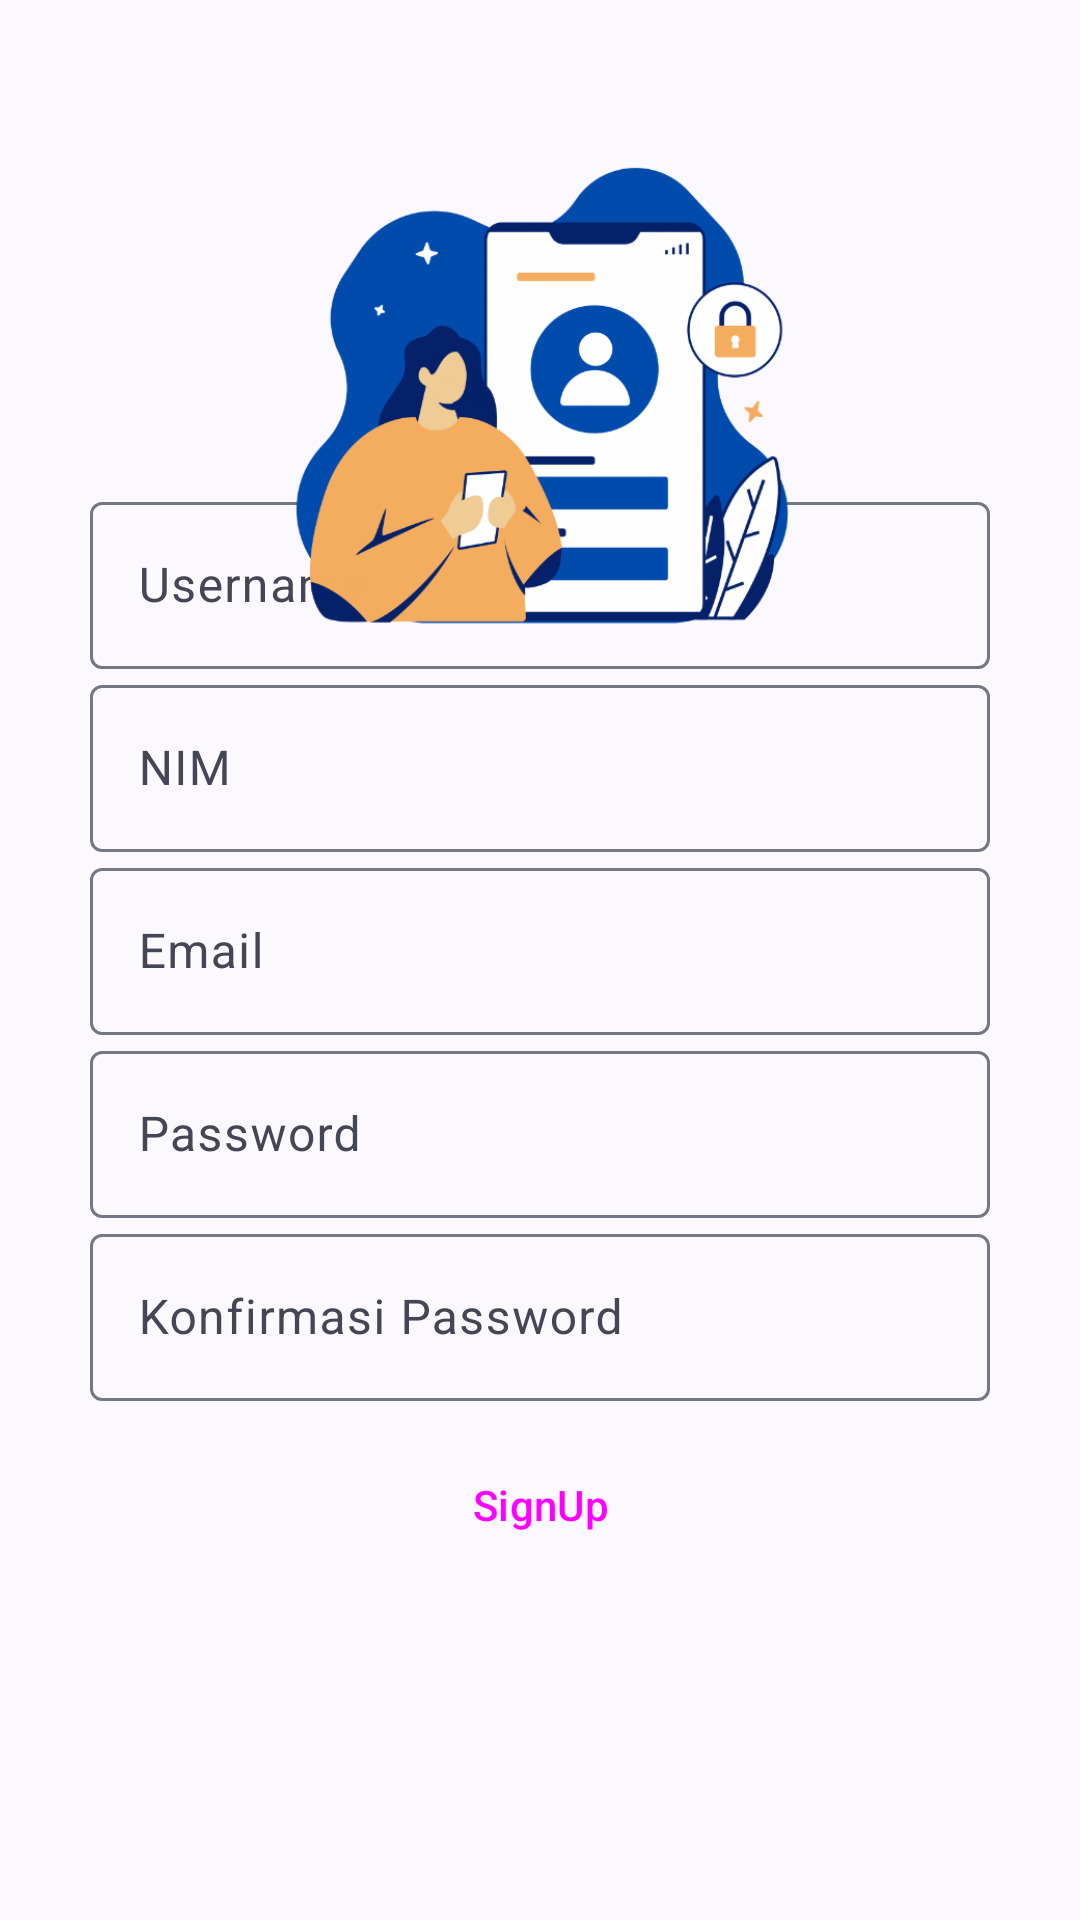

Layout XML and referenced resources for this Android screen:
<!-- AndroidManifest.xml: application theme Theme.PressAI -->
<!-- res/layout/activity_signup.xml -->
<?xml version="1.0" encoding="utf-8"?>
<androidx.constraintlayout.widget.ConstraintLayout xmlns:android="http://schemas.android.com/apk/res/android"
    xmlns:app="http://schemas.android.com/apk/res-auto"
    xmlns:tools="http://schemas.android.com/tools"
    android:layout_width="match_parent"
    android:layout_height="match_parent"
    tools:context=".Signup">

    <RelativeLayout
        android:id="@+id/relativeLayout2"
        android:layout_width="match_parent"
        android:layout_height="wrap_content"
        android:layout_margin="30sp"
        app:layout_constraintBottom_toBottomOf="parent"
        app:layout_constraintEnd_toEndOf="parent"
        app:layout_constraintStart_toStartOf="parent"
        app:layout_constraintTop_toTopOf="parent"
        app:layout_constraintVertical_bias="0.498">

        <TextView
            android:id="@+id/judul"
            android:layout_width="match_parent"
            android:layout_height="wrap_content"
            android:text="@string/text_signup"
            android:textAlignment="center"
            android:textAppearance="@style/TextAppearance.AppCompat.Headline"

            />

        <com.google.android.material.textfield.TextInputLayout
            android:id="@+id/input_username"
            android:layout_width="match_parent"
            android:layout_height="wrap_content"
            android:layout_below="@id/judul"
            android:layout_marginTop="20dp"
            android:hint="@string/edit_text_username">

            <com.google.android.material.textfield.TextInputEditText
                android:id="@+id/edit_text_username"
                android:layout_width="match_parent"
                android:layout_height="wrap_content" />

        </com.google.android.material.textfield.TextInputLayout>

        <com.google.android.material.textfield.TextInputLayout
            android:id="@+id/input_nim"
            android:layout_width="match_parent"
            android:layout_height="wrap_content"
            android:layout_below="@id/input_username"
            android:hint="@string/edit_text_nim">

            <com.google.android.material.textfield.TextInputEditText
                android:id="@+id/edit_text_nim"
                android:layout_width="match_parent"
                android:layout_height="wrap_content"
                android:layout_marginTop="15dp" />

        </com.google.android.material.textfield.TextInputLayout>

        <com.google.android.material.textfield.TextInputLayout
            android:id="@+id/input_email"
            android:layout_width="match_parent"
            android:layout_height="wrap_content"
            android:layout_below="@id/input_nim"
            android:hint="@string/edit_text_email">

            <com.google.android.material.textfield.TextInputEditText
                android:id="@+id/edit_text_email"
                android:layout_width="match_parent"
                android:layout_height="wrap_content"
                android:layout_marginTop="15dp" />

        </com.google.android.material.textfield.TextInputLayout>

        <com.google.android.material.textfield.TextInputLayout
            android:id="@+id/input_password"
            android:layout_width="match_parent"
            android:layout_height="wrap_content"
            android:layout_below="@id/input_email"
            android:hint="@string/edit_text_password">

            <com.google.android.material.textfield.TextInputEditText
                android:id="@+id/edit_text_password"
                android:layout_width="match_parent"
                android:layout_height="wrap_content"
                android:layout_marginTop="15dp"
                android:inputType="textPassword" />

        </com.google.android.material.textfield.TextInputLayout>

        <com.google.android.material.textfield.TextInputLayout
            android:id="@+id/input_confirm_password"
            android:layout_width="match_parent"
            android:layout_height="wrap_content"
            android:layout_below="@id/input_password"
            android:hint="@string/edit_text_confirm_password">

            <com.google.android.material.textfield.TextInputEditText
                android:id="@+id/edit_text_confirm_password"
                android:layout_width="match_parent"
                android:layout_height="wrap_content"
                android:layout_marginTop="15dp"
                android:inputType="textPassword" />

        </com.google.android.material.textfield.TextInputLayout>

        <Button
            android:id="@+id/signup_btn"
            style="@style/Widget.Material3.Button.IconButton.Filled"
            android:layout_width="100sp"
            android:layout_height="wrap_content"
            android:layout_below="@+id/input_confirm_password"
            android:layout_alignParentStart="true"
            android:layout_alignParentEnd="true"
            android:layout_centerHorizontal="true"
            android:layout_marginStart="40dp"
            android:layout_marginTop="15sp"
            android:layout_marginEnd="40dp"
            android:gravity="center_horizontal"
            android:text="@string/text_signup" />

    </RelativeLayout>

    <ImageView
        android:id="@+id/imageView4"
        android:layout_width="173dp"
        android:layout_height="188dp"
        android:layout_marginTop="36dp"
        app:layout_constraintEnd_toEndOf="parent"
        app:layout_constraintStart_toStartOf="parent"
        app:layout_constraintTop_toTopOf="parent"
        app:srcCompat="@drawable/signup" />

</androidx.constraintlayout.widget.ConstraintLayout>
<!-- resources referenced by this layout -->
<resources>
  <string name="edit_text_confirm_password">Konfirmasi Password</string>
  <string name="edit_text_email">Email</string>
  <string name="edit_text_nim">NIM</string>
  <string name="edit_text_password">Password</string>
  <string name="edit_text_username">Username</string>
  <string name="text_signup">SignUp</string>
  <color name="md_theme_primary">#0E28C2</color>
  <color name="md_theme_onPrimary">#FFFFFF</color>
  <color name="md_theme_primaryContainer">#4154E5</color>
  <color name="md_theme_onPrimaryContainer">#FFFFFF</color>
  <color name="md_theme_secondary">#525A96</color>
  <color name="md_theme_onSecondary">#FFFFFF</color>
  <color name="md_theme_secondaryContainer">#BDC3FF</color>
  <color name="md_theme_onSecondaryContainer">#29316B</color>
  <color name="md_theme_tertiary">#730088</color>
  <color name="md_theme_onTertiary">#FFFFFF</color>
  <color name="md_theme_tertiaryContainer">#9E35B2</color>
  <color name="md_theme_onTertiaryContainer">#FFFFFF</color>
  <color name="md_theme_error">#BA1A1A</color>
  <color name="md_theme_onError">#FFFFFF</color>
  <color name="md_theme_errorContainer">#FFDAD6</color>
  <color name="md_theme_onErrorContainer">#410002</color>
  <color name="md_theme_background">#FBF8FF</color>
  <color name="md_theme_onBackground">#1A1B23</color>
  <color name="md_theme_surface">#FBF8FF</color>
  <color name="md_theme_onSurface">#1A1B23</color>
  <color name="md_theme_surfaceVariant">#E1E1F4</color>
  <color name="md_theme_onSurfaceVariant">#454655</color>
  <color name="md_theme_outline">#757686</color>
  <color name="md_theme_outlineVariant">#C5C5D7</color>
  <color name="md_theme_inverseSurface">#2F3039</color>
  <color name="md_theme_inverseOnSurface">#F1EFFC</color>
  <color name="md_theme_inversePrimary">#BCC2FF</color>
  <color name="md_theme_primaryFixed">#DFE0FF</color>
  <color name="md_theme_onPrimaryFixed">#000B62</color>
  <color name="md_theme_primaryFixedDim">#BCC2FF</color>
  <color name="md_theme_onPrimaryFixedVariant">#172EC6</color>
  <color name="md_theme_secondaryFixed">#DFE0FF</color>
  <color name="md_theme_onSecondaryFixed">#0B1350</color>
  <color name="md_theme_secondaryFixedDim">#BCC2FF</color>
  <color name="md_theme_onSecondaryFixedVariant">#3A427D</color>
  <color name="md_theme_tertiaryFixed">#FFD6FF</color>
  <color name="md_theme_onTertiaryFixed">#350040</color>
  <color name="md_theme_tertiaryFixedDim">#F7ACFF</color>
  <color name="md_theme_onTertiaryFixedVariant">#7A0490</color>
  <color name="md_theme_surfaceDim">#DAD9E5</color>
  <color name="md_theme_surfaceBright">#FBF8FF</color>
  <color name="md_theme_surfaceContainerLowest">#FFFFFF</color>
  <color name="md_theme_surfaceContainerLow">#F4F2FF</color>
  <color name="md_theme_surfaceContainer">#EEECF9</color>
  <color name="md_theme_surfaceContainerHigh">#E9E7F3</color>
  <color name="md_theme_surfaceContainerHighest">#E3E1ED</color>
</resources>
